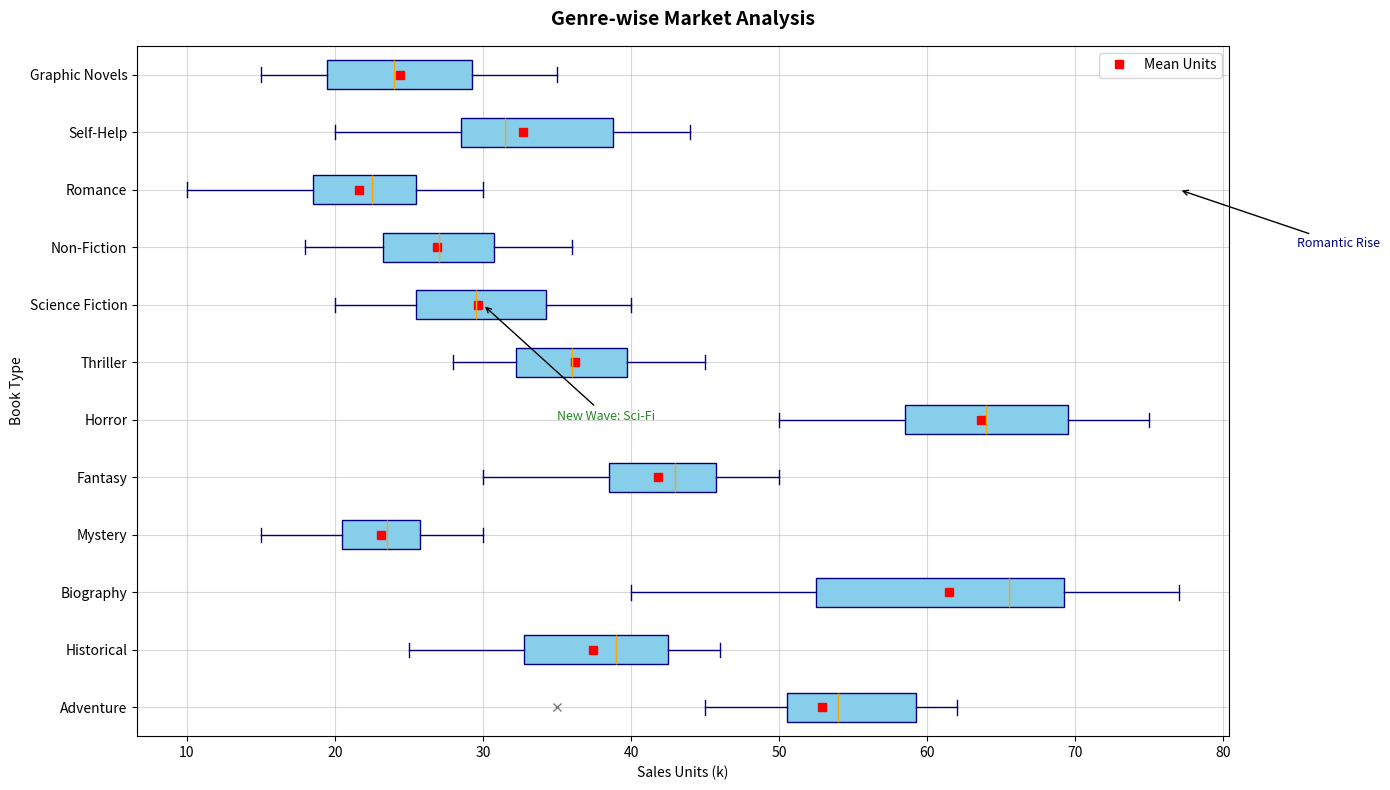

Generate this figure with matplotlib:
import matplotlib.pyplot as plt
import numpy as np

genres = ['Adventure', 'Historical', 'Biography', 'Mystery', 'Fantasy',
          'Horror', 'Thriller', 'Science Fiction', 'Non-Fiction', 'Romance',
          'Self-Help', 'Graphic Novels']

sales_data = [
    [35, 45, 50, 60, 55, 52, 53, 57, 60, 62],
    [25, 30, 35, 32, 40, 38, 41, 43, 44, 46],
    [40, 45, 50, 60, 65, 67, 66, 70, 75, 77],
    [15, 18, 20, 25, 22, 23, 24, 26, 28, 30],
    [30, 35, 40, 38, 42, 44, 46, 45, 48, 50],
    [50, 55, 60, 58, 63, 65, 68, 70, 72, 75],
    [28, 32, 30, 33, 37, 35, 39, 40, 43, 45],
    [20, 22, 25, 27, 29, 30, 32, 35, 37, 40],
    [18, 20, 23, 24, 26, 28, 30, 31, 33, 36],
    [10, 15, 18, 20, 22, 23, 24, 26, 28, 30],
    [20, 25, 28, 30, 35, 33, 30, 40, 42, 44],
    [15, 17, 19, 21, 23, 25, 27, 30, 32, 35]
]

fig, ax = plt.subplots(figsize=(14, 8))

boxes = ax.boxplot(sales_data, patch_artist=True, notch=False, vert=False,
                   boxprops=dict(facecolor='skyblue', color='navy'),
                   capprops=dict(color='navy'),
                   whiskerprops=dict(color='navy'),
                   flierprops=dict(marker='x', color='lime', alpha=0.5),
                   medianprops=dict(color='orange'),
                   positions=range(1, len(genres) + 1))

ax.set_title('Genre-wise Market Analysis', fontsize=14, fontweight='bold', pad=15)
ax.set_xlabel('Sales Units (k)', fontsize=10)
ax.set_ylabel('Book Type', fontsize=10)

ax.set_yticks(range(1, len(genres) + 1))
ax.set_yticklabels(genres)

ax.annotate('Romantic Rise', xy=(77, 10), xytext=(85, 9),
            arrowprops=dict(facecolor='black', arrowstyle='->', lw=1), fontsize=9, color='navy')

ax.annotate('New Wave: Sci-Fi', xy=(30, 8), xytext=(35, 6),
            arrowprops=dict(facecolor='black', arrowstyle='->', lw=1), fontsize=9, color='forestgreen')

for patch in boxes['boxes']:
    patch.set_facecolor('skyblue')

ax.grid(True, linestyle='-', alpha=0.5)

means = [np.mean(sales) for sales in sales_data]
ax.plot(means, range(1, len(genres) + 1), 's', color='red', label='Mean Units')

ax.legend(loc='upper right')

plt.tight_layout()
plt.show()
